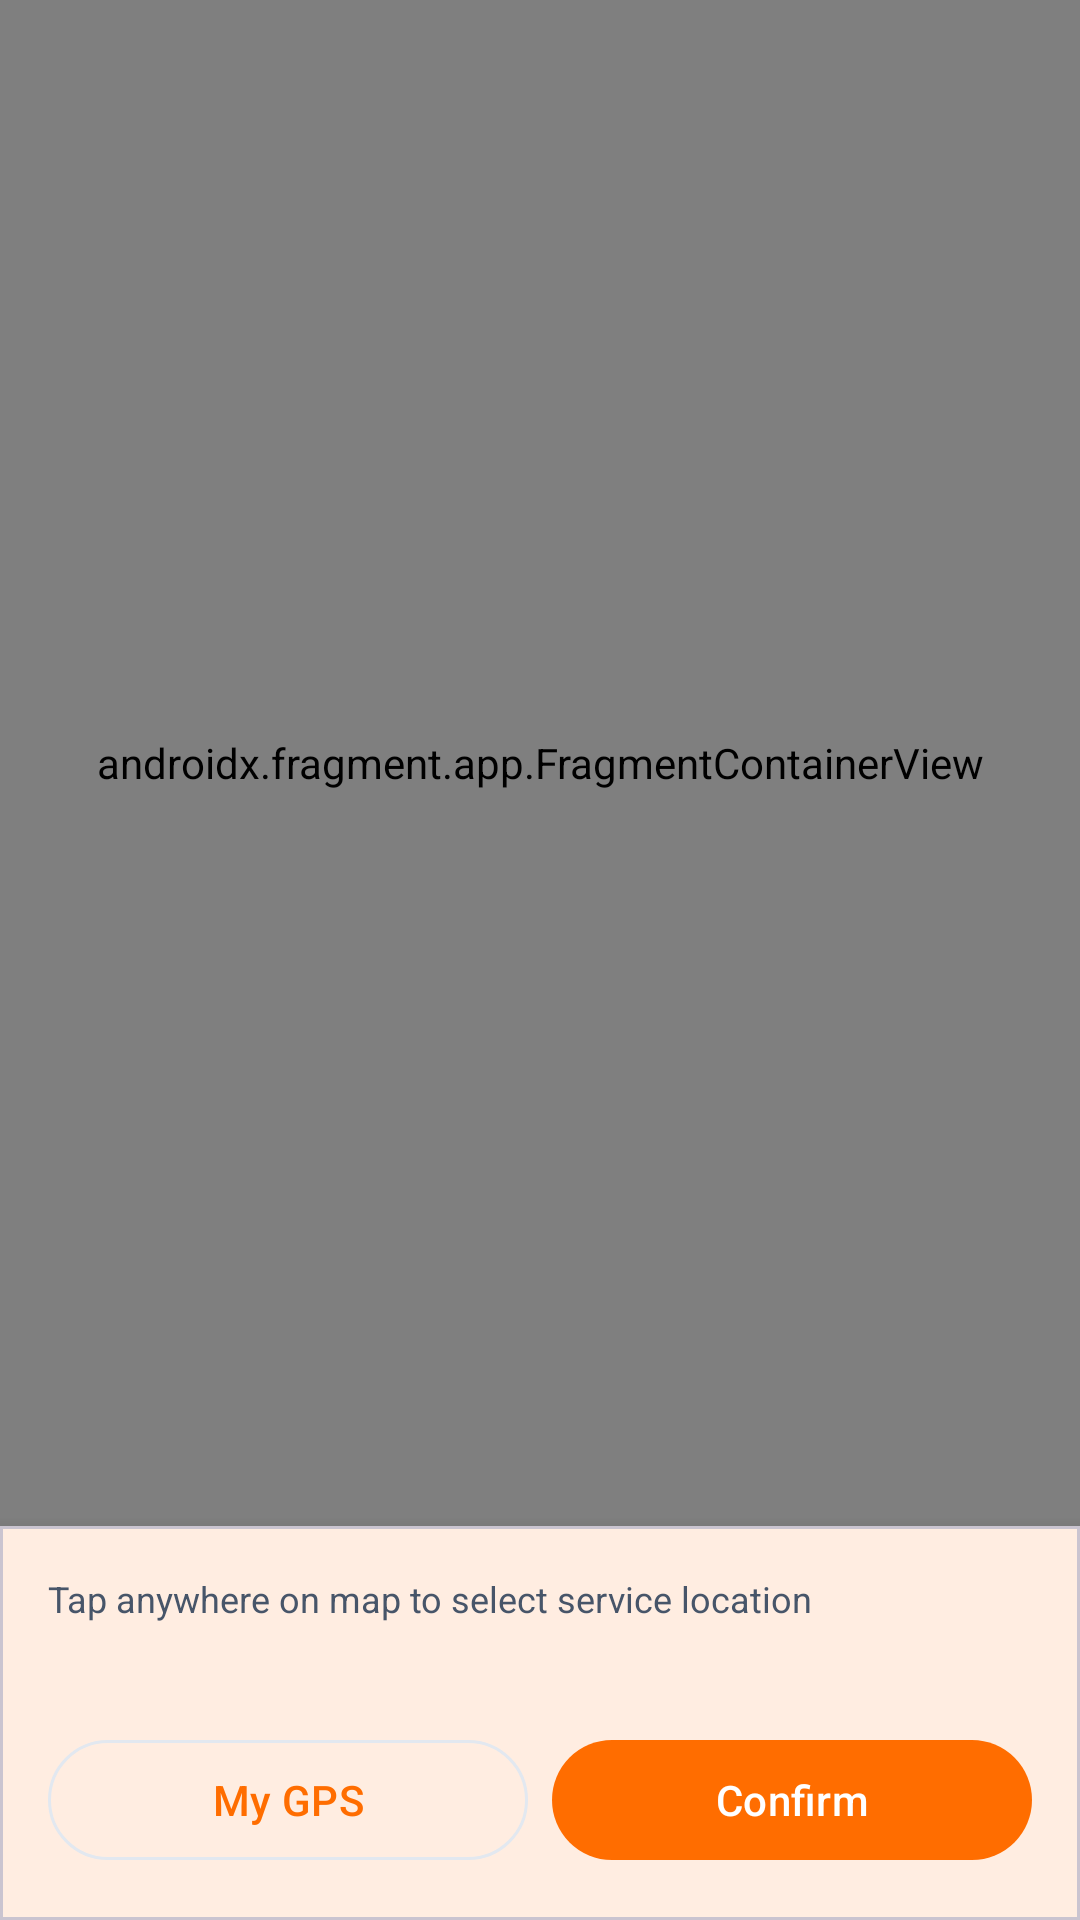

The Android layout XML behind this screen, and the referenced resources:
<!-- AndroidManifest.xml: application theme Theme.KaamMitra -->
<!-- res/layout/fragment_map_picker.xml -->
<?xml version="1.0" encoding="utf-8"?>
<androidx.constraintlayout.widget.ConstraintLayout
    xmlns:android="http://schemas.android.com/apk/res/android"
    xmlns:app="http://schemas.android.com/apk/res-auto"
    android:layout_width="match_parent"
    android:layout_height="match_parent">

    <androidx.fragment.app.FragmentContainerView
        android:id="@+id/mapFragment"
        android:name="com.google.android.gms.maps.SupportMapFragment"
        android:layout_width="0dp"
        android:layout_height="0dp"
        app:layout_constraintBottom_toTopOf="@id/cardBottom"
        app:layout_constraintEnd_toEndOf="parent"
        app:layout_constraintStart_toStartOf="parent"
        app:layout_constraintTop_toTopOf="parent" />

    <com.google.android.material.card.MaterialCardView
        android:id="@+id/cardBottom"
        android:layout_width="0dp"
        android:layout_height="wrap_content"
        app:cardBackgroundColor="@color/km_surface"
        app:cardCornerRadius="0dp"
        app:cardElevation="8dp"
        app:layout_constraintBottom_toBottomOf="parent"
        app:layout_constraintEnd_toEndOf="parent"
        app:layout_constraintStart_toStartOf="parent">

        <LinearLayout
            android:layout_width="match_parent"
            android:layout_height="wrap_content"
            android:orientation="vertical"
            android:padding="16dp">

            <TextView
                android:layout_width="wrap_content"
                android:layout_height="wrap_content"
                android:text="Tap anywhere on map to select service location"
                android:textColor="@color/km_text_secondary"
                android:textSize="12sp" />

            <TextView
                android:id="@+id/tvPickedCoords"
                android:layout_width="match_parent"
                android:layout_height="wrap_content"
                android:layout_marginTop="4dp"
                android:textColor="@color/km_text_primary"
                android:textSize="14sp"
                android:textStyle="bold" />

            <LinearLayout
                android:layout_width="match_parent"
                android:layout_height="wrap_content"
                android:layout_marginTop="12dp"
                android:orientation="horizontal">

                <com.google.android.material.button.MaterialButton
                    android:id="@+id/btnMyGps"
                    style="@style/Widget.Material3.Button.OutlinedButton"
                    android:layout_width="0dp"
                    android:layout_height="48dp"
                    android:layout_weight="1"
                    android:text="My GPS"
                    app:icon="@drawable/ic_location" />

                <com.google.android.material.button.MaterialButton
                    android:id="@+id/btnConfirmLocation"
                    android:layout_width="0dp"
                    android:layout_height="48dp"
                    android:layout_marginStart="8dp"
                    android:layout_weight="1"
                    android:text="Confirm" />
            </LinearLayout>
        </LinearLayout>
    </com.google.android.material.card.MaterialCardView>

</androidx.constraintlayout.widget.ConstraintLayout>
<!-- resources referenced by this layout -->
<resources>
  <color name="km_surface">#FFFFFF</color>
  <color name="km_text_primary">#0F172A</color>
  <color name="km_text_secondary">#475569</color>
  <style name="Theme.KaamMitra" parent="Theme.Material3.Light.NoActionBar">
          <item name="colorPrimary">@color/km_saffron</item>
          <item name="colorOnPrimary">@color/white</item>
          <item name="colorPrimaryContainer">@color/km_saffron_soft</item>
          <item name="colorOnPrimaryContainer">@color/km_saffron_dark</item>
          <item name="colorSecondary">@color/km_teal</item>
          <item name="colorOnSecondary">@color/white</item>
          <item name="colorSecondaryContainer">@color/km_teal_soft</item>
          <item name="colorOnSecondaryContainer">@color/km_navy</item>
          <item name="android:colorBackground">@color/km_bg</item>
          <item name="colorSurface">@color/km_surface</item>
          <item name="colorOnSurface">@color/km_text_primary</item>
          <item name="colorSurfaceVariant">@color/km_surface_variant</item>
          <item name="colorOnSurfaceVariant">@color/km_text_secondary</item>
          <item name="colorOutline">@color/km_border</item>
          <item name="colorError">@color/km_error</item>
          <item name="android:statusBarColor">@color/km_navy</item>
          <item name="android:windowLightStatusBar">false</item>
      </style>
  <color name="km_saffron">#FF6D00</color>
  <color name="white">#FFFFFF</color>
  <color name="km_saffron_soft">#FFF3E0</color>
  <color name="km_saffron_dark">#E65100</color>
  <color name="km_teal">#0D9488</color>
  <color name="km_teal_soft">#CCFBF1</color>
  <color name="km_navy">#0F172A</color>
  <color name="km_bg">#F8FAFC</color>
  <color name="km_surface_variant">#F1F5F9</color>
  <color name="km_border">#E2E8F0</color>
  <color name="km_error">#DC2626</color>
</resources>
